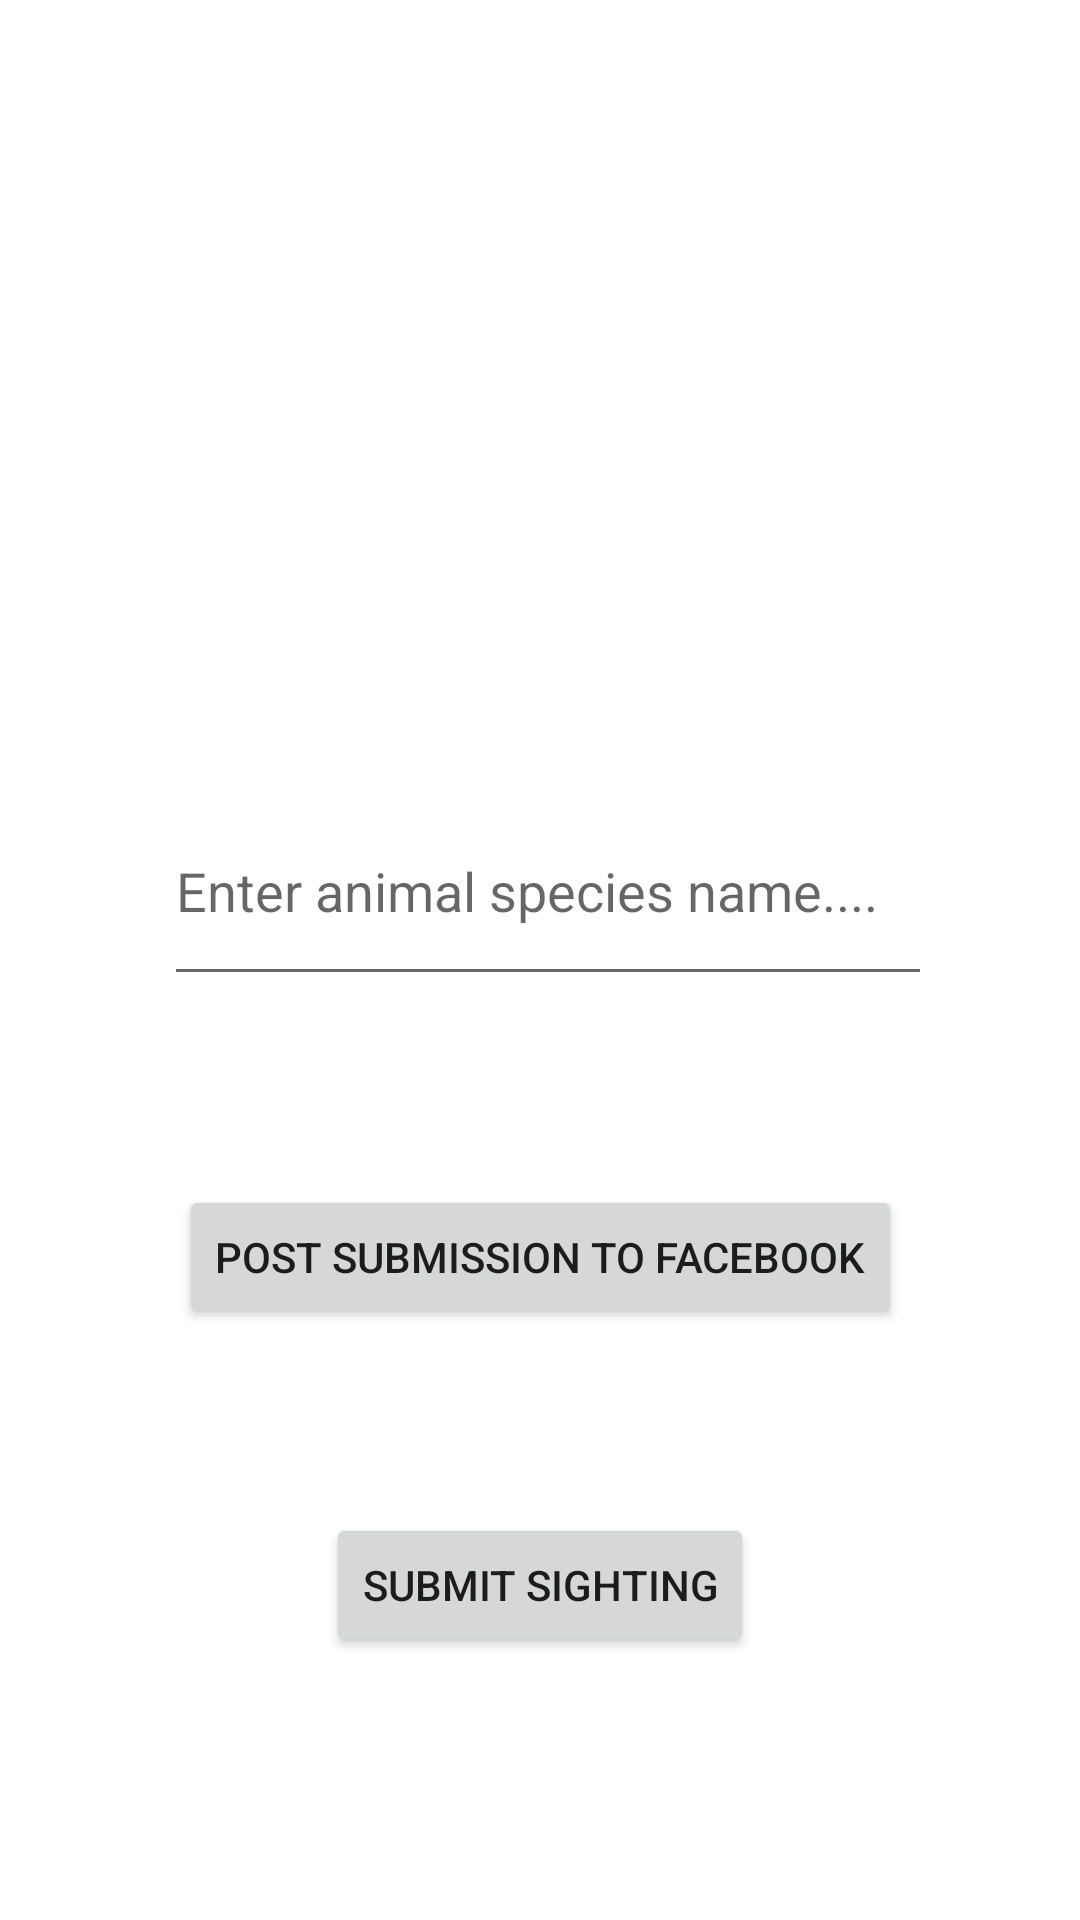

This screen was rendered from an Android layout file. Write that file and the resources it references.
<!-- AndroidManifest.xml: application theme Theme.WildWalker -->
<!-- res/layout/activity_submit.xml -->
<?xml version="1.0" encoding="utf-8"?>
<androidx.constraintlayout.widget.ConstraintLayout
        xmlns:android="http://schemas.android.com/apk/res/android"
        xmlns:tools="http://schemas.android.com/tools"
        xmlns:app="http://schemas.android.com/apk/res-auto"
        android:layout_width="match_parent"
        android:layout_height="match_parent"
        tools:context=".SubmitActivity">

    <Button
            android:text="@string/submit_sighting"
            android:layout_width="wrap_content"
            android:layout_height="wrap_content" android:id="@+id/submitSighting_button"
            android:visibility="visible"
            app:layout_constraintEnd_toEndOf="parent" app:layout_constraintStart_toStartOf="parent"
            app:layout_constraintBottom_toBottomOf="parent" app:layout_constraintTop_toTopOf="parent"
            app:layout_constraintVertical_bias="0.852"/>
    <com.google.android.material.textfield.TextInputEditText
            android:layout_width="256dp"
            android:layout_height="73dp"
            android:hint="Enter animal species name...."
            android:id="@+id/speciesNameEditText"
            android:inputType="textPersonName"
            app:layout_constraintEnd_toEndOf="parent"
            app:layout_constraintTop_toTopOf="parent" app:layout_constraintStart_toStartOf="parent"
            android:layout_marginStart="16dp"
            app:layout_constraintBottom_toBottomOf="parent" app:layout_constraintHorizontal_bias="0.438"
            app:layout_constraintVertical_bias="0.457"/>
    <Button
            android:text="@string/social_media_submit_button"
            android:layout_width="wrap_content"
            android:layout_height="wrap_content" android:id="@+id/social_media_submit_button"
            app:layout_constraintBottom_toBottomOf="parent" android:layout_marginBottom="197dp"
            app:layout_constraintStart_toStartOf="parent" app:layout_constraintEnd_toEndOf="parent"/>
</androidx.constraintlayout.widget.ConstraintLayout>
<!-- resources referenced by this layout -->
<resources>
  <string name="social_media_submit_button">Post submission to facebook</string>
  <string name="submit_sighting">Submit Sighting</string>
  <style name="Theme.WildWalker" parent="Theme.MaterialComponents.Light.DarkActionBar">
          
          <item name="colorPrimary">@color/green</item>
          <item name="colorPrimaryVariant">@color/green</item>
          <item name="colorOnPrimary">@color/beige</item>
          
          <item name="colorSecondary">@color/green</item>
          <item name="colorSecondaryVariant">@color/green</item>
          <item name="colorOnSecondary">@color/beige</item>
          
          <item name="android:statusBarColor" tools:targetApi="l">?attr/colorPrimaryVariant</item>
          
          <item name="android:windowBackground">@drawable/background</item>
      </style>
  <color name="green">#54a345</color>
  <color name="beige">#FFF8E7</color>
</resources>
